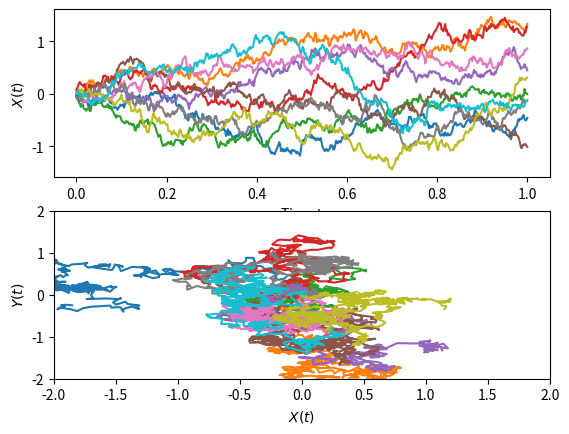

Recreate this plot in Python.
import numpy as np
import matplotlib.pyplot as plt
import matplotlib.animation as animation
import mpl_toolkits.mplot3d.axes3d as p3

#seed function for randomizing output every time code compiles
a = np.random.randint(10000)
np.random.seed(a)

# Set up formatting for the movie files
#Writer = animation.writers['ffmpeg']
#writer = Writer(fps=15, metadata=dict(artist='Me'), bitrate=1800)

#Brownian Motion Generation Function 
def generateBrownianMotion(dt, N, dims):
    """
    Create a brownian motion simulation in 3 dimensions
    Xt ~ N(0, t), t goes from 0 to N
    """
    
    dX = np.sqrt(dt) * np.random.randn(N)
    X = np.cumsum(dX)
    
    if dims == 1:
        return (X)
    
    dY = np.sqrt(dt) * np.random.randn(N)
    Y = np.cumsum(dY)

    if dims == 2:
        return (X, Y)
    
    dZ = np.sqrt(dt) * np.random.randn(N)
    Z = np.cumsum(dZ)
    
    return (X, Y, Z)
def animate(num, lines, dataLinesX, dataLinesY):

    lines[0] = animate1D(num, lines[0], dataLinesX)
    lines[1] = animate2D(num, lines[1], dataLinesX, dataLinesY)

    return lines

def animate1D(num, lines, dataLinesX):

    for line, data in zip(lines, dataLinesX):
        line.set_data(t[:num], data[:num])
    return lines

def animate2D(num, lines, dataLinesX, dataLinesY):
    for line, dataX, dataY in zip(lines, dataLinesX, dataLinesY):
        line.set_data(dataX[:num], dataY[:num])
    return lines

# Simulation properties
dims = 1
N = 501
T = 1
t = np.linspace(0,T,N)
dt = T/(N-1)
M = 10 

fig, (ax1, ax2) = plt.subplots(2,1)
X = np.array([generateBrownianMotion(dt, N, dims) for index in range(M)])
ax1.set_xlabel('Time $t$')
ax1.set_ylabel('$X(t)$')
#ax1.set_title('1D Brownian Path')
line1 = [ax1.plot(t, X[i, :])[0] for i in range(M)]

dX = np.sqrt(dt) * np.random.randn(M, N)
X = np.cumsum(dX, axis = 1)

dY = np.sqrt(dt) * np.random.randn(M, N)
Y = np.cumsum(dY, axis = 1)

ax2.set_xlabel('$X(t)$')
ax2.set_ylabel('$Y(t)$')
#ax2.set_title('2D Brownian Path')
ax2.set_xlim(-2, 2)
ax2.set_ylim(-2, 2)
line2 = [ax2.plot(X[i, :], Y[i, :])[0] for i in range(M)]

lines = [line1, line2]
anim = animation.FuncAnimation(fig, animate, N, fargs=(lines, X, Y),
                                interval=30, repeat=True, blit=False)

plt.show()
